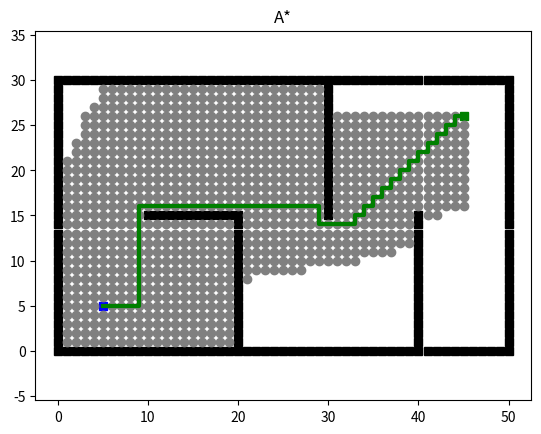

The matplotlib source for this figure:
# -*- coding: utf-8 -*-

import os
import sys
import math
import heapq
import matplotlib.pyplot as plt
import time

'''
传统A*算法
'''


class Astar:
    '''
    AStar set the cost + heuristics as the priority
    AStar将成本+启发式设置为优先级
    '''

    def __init__(self, s_start, s_goal, heuristic_type, xI, xG):
        self.s_start = s_start
        self.s_goal = s_goal
        self.heuristic_type = heuristic_type
        self.u_set = [(-1, 0), (0, 1), (1, 0), (0, -1)]

        # self.obs = self.obs_map()  # 障碍物位置
        self.Open = []  # 优先级序列，open集合
        self.Closed = []  # 相邻点集合，访问visited序列
        self.parent = dict()  # 相邻父节点
        self.g = dict()  # 成本
        self.x_range = 51  # 设置背景大小
        self.y_range = 51

        self.xI, self.xG = xI, xG
        self.obs = self.obs_map()

    def animation(self, path_l, visited_l, name, path_color='g'):

        # 绘制地图基础元素
        obs_x = [x[0] for x in self.obs]
        obs_y = [x[1] for x in self.obs]
        plt.plot(self.xI[0], self.xI[1], "bs")  # 起点
        plt.plot(self.xG[0], self.xG[1], "gs")  # 终点
        plt.plot(obs_x, obs_y, "sk")  # 障碍物
        plt.title(name)
        plt.axis("equal")

        # 移除起点和终点于visited_l列表中，避免它们被标记为已访问点
        visited_l = [node for node in visited_l if node != self.xI and node != self.xG]

        # 绘制所有已访问节点
        for x in visited_l:
            plt.plot(x[0], x[1], color='gray', marker='o')

        # 绘制路径
        path_x = [point[0] for point in path_l]
        path_y = [point[1] for point in path_l]
        plt.plot(path_x, path_y, linewidth=3, color=path_color)

        # 显示最终图形
        plt.show(block=True)

    def obs_map(self):
        """
        Initialize obstacles' positions
        :return: map of obstacles
        初始化障碍物位置
        返回：障碍物
        """
        x = 51
        y = 31
        self.obs = set()

        # 绘制边界
        self.obs.update((i, 0) for i in range(x))

        self.obs.update((i, y - 1) for i in range(x))

        self.obs.update((0, i) for i in range(y))

        self.obs.update((x - 1, i) for i in range(y))

        # 给出障碍物坐标集1
        self.obs.update((i, 15) for i in range(10, 21))
        self.obs.update((20, i) for i in range(15))

        # 给出障碍物坐标集2
        self.obs.update((30, i) for i in range(15, 30))

        # 给出障碍物坐标集3
        self.obs.update((40, i) for i in range(16))

        return self.obs

    def searching(self):
        """
        A_star Searching.
        :return: path, visited order

        Astart搜索，返回路径、访问集，
        """

        self.parent[self.s_start] = self.s_start  # 初始化 起始父节点中只有起点。
        self.g[self.s_start] = 0  # 初始代价为0
        self.g[self.s_goal] = math.inf  # 目标节点代价为无穷大

        # 将元素(self.f_value(self.s_start), self.s_start)插入到Open堆中，
        # 并保持堆的性质（最小堆中父节点的值总是小于或等于其子节点的值））
        # 这行代码的意思是：计算起始节点s_start的评估值f_value(self.s_start)，
        # 然后将这对值(f_value, self.s_start)作为一个元组插入到self.Open这个最小堆中。
        # 这样做的目的是在诸如A*搜索算法等需要高效管理待探索节点的场景下，
        # 确保每次可以从堆顶（也就是当前评估值最小的节点）取出下一个待处理的节点。
        # 这对于寻找最短路径、最小成本解决方案等问题非常有用。
        heapq.heappush(self.Open, (self.f_value(self.s_start), self.s_start))

        while self.Open:
            # heappop会取出栈顶元素并将原始数据从堆栈中删除
            # 在这个例子中，heappop返回的元素假设是一个包含两个元素的元组，
            # 但代码中只关心第二个元素（实际的数据，比如一个状态、节点或其他任何类型的数据），
            # 所以用_占位符丢弃了第一个元素（通常是评估值或优先级），而把第二个元素赋值给了变量s
            _, s_current = heapq.heappop(self.Open)  # s_current存储的是当前位置的坐标
            # print('栈顶元素为{0}'.format(s_current))

            self.Closed.append(s_current)

            if s_current == self.s_goal:  # 迭代停止条件，判断出栈顶元素是否为目标点，如果为目标点，则退出
                break
            # 如果不是，更新该点附近的代价值
            # get_neighbor为获取附近点的坐标
            for s_next in self.get_neighbor(s_current):
                new_cost = self.g[s_current] + self.cost(s_current, s_next)

                if s_next not in self.g:
                    self.g[s_next] = math.inf

                if new_cost < self.g[s_next]:
                    self.g[s_next] = new_cost
                    self.parent[s_next] = s_current
                    # heappush入栈时需要存储的该点的代价值的计算方式为
                    heapq.heappush(self.Open, (self.f_value(s_next), s_next))

        # self.animation(self.extract_path(self.parent), self.Closed, "A*")
        return self.extract_path(self.parent), self.Closed

    def get_neighbor(self, s_current):
        """

        :param s_current:
        :return: 相邻点集合
        """
        return [(s_current[0] + u[0], s_current[1] + u[1]) for u in self.u_set]

    def cost(self, s_current, s_next):
        """
        :param s_current 表示当前点
        :param s_next 表示相邻点
        :return 若与障碍物无冲突，则范围欧式距离成本，否则为无穷大成本
        计算当前点与相邻点的距离成本
        """
        # 判断是否与障碍物冲突
        if self.is_collision(s_current, s_next):
            return math.inf
        # 这里返回欧式距离成本
        return math.hypot(s_next[0] - s_current[0], s_next[1] - s_current[1])

    def is_collision(self, s_current, s_next):
        """
            check if the line segment (s_start, s_end) is collision.
            :param s_current: start node
            :param s_next: end node
            :return: True: is collision / False: not collision
            检查起终点线段与障碍物是否冲突
        如果线段的起点或终点之一位于障碍物集合 self.obs 内，则直接判定为碰撞，返回 True。
        若线段不垂直也不水平（即斜线段），则分为两种情况检查：
            若线段为45度线（斜率为1:1或-1），则检查线段的端点形成的矩形框内是否有障碍物。
            否则检查线段端点形成的另一矩形框内是否有障碍物。
        若上述任一矩形框内有障碍，则判定为碰撞，返回 True
        若无碰撞情况，则返回 False
        """
        # obs是障碍物，如果遇到障碍物，则距离（成本）无穷大
        if s_current in self.obs or s_next in self.obs:
            return True
        ''''''
        # 如果该点s_start与相邻点s_end不相同
        if s_current[0] != s_next[0] and s_current[1] != s_next[1]:

            # 如果两点横纵坐标之差相等,即线段不垂直也不水平。135度线
            if s_next[0] - s_current[0] == s_current[1] - s_next[1]:
                s1 = (min(s_current[0], s_next[0]), min(s_current[1], s_next[1]))

                s2 = (max(s_current[0], s_next[0]), max(s_current[1], s_next[1]))
            # 如果两点横纵坐标之差不相等
            else:
                s1 = (min(s_current[0], s_next[0]), max(s_current[1], s_next[1]))
                s2 = (max(s_current[0], s_next[0]), min(s_current[1], s_next[1]))
            # obs是障碍物
            if s1 in self.obs or s2 in self.obs:
                return True
        return False

    def f_value(self, s_currrent):
        """
        f = g + h. (g: Cost to come, h: heuristic value)
        :param s: current state
        :return: f
        """

        return self.g[s_currrent] + self.heuristic(s_currrent)

    def extract_path(self, parent):

        path = [self.s_goal]
        s = self.s_goal

        while True:
            s = parent[s]
            path.append(s)

            if s == self.s_start:
                break

        return list(path)

    def heuristic(self, s_current):

        heuristic_type = self.heuristic_type  # heuristic type
        goal = self.s_goal  # goal node
        # 如果为manhattan，则采用曼哈顿距离，s存储的是中间点
        if heuristic_type == "manhattan":
            return abs(goal[0] - s_current[0]) + abs(goal[1] - s_current[1])
        # 否则就是欧几里得距离，符合勾股定理
        else:
            return math.hypot(goal[0] - s_current[0], goal[1] - s_current[1])


if __name__ == '__main__':
    time_start = time.time()
    s_start = (5, 5)
    s_goal = (45, 26)

    star_m = Astar(s_start, s_goal, "ee", s_start, s_goal)

    path, visited = star_m.searching()
    star_m.animation(path, visited, "A*")  # animation
    time_end = time.time()
    print("程序运行时间：", time_end - time_start)
	
